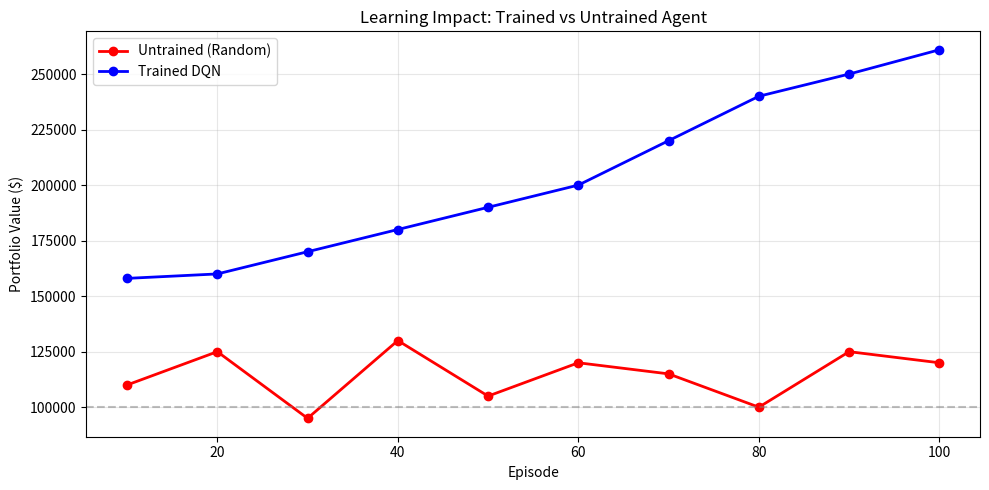

Reproduce this figure in Python.
import matplotlib.pyplot as plt

# Simplified data (every 10 episodes)
episodes = [10, 20, 30, 40, 50, 60, 70, 80, 90, 100]
untrained = [110000, 125000, 95000, 130000, 105000, 120000, 115000, 100000, 125000, 120000]
trained = [158000, 160000, 170000, 180000, 190000, 200000, 220000, 240000, 250000, 260937]

plt.figure(figsize=(10, 5))
plt.plot(episodes, untrained, 'r-o', linewidth=2, markersize=6, label='Untrained (Random)')
plt.plot(episodes, trained, 'b-o', linewidth=2, markersize=6, label='Trained DQN')
plt.axhline(y=100000, color='gray', linestyle='--', alpha=0.5)
plt.xlabel('Episode')
plt.ylabel('Portfolio Value ($)')
plt.title('Learning Impact: Trained vs Untrained Agent')
plt.legend()
plt.grid(alpha=0.3)
plt.tight_layout()
plt.savefig('before_after_comparison.png', dpi=300)
print("✓ Visualization saved as before_after_comparison.png")